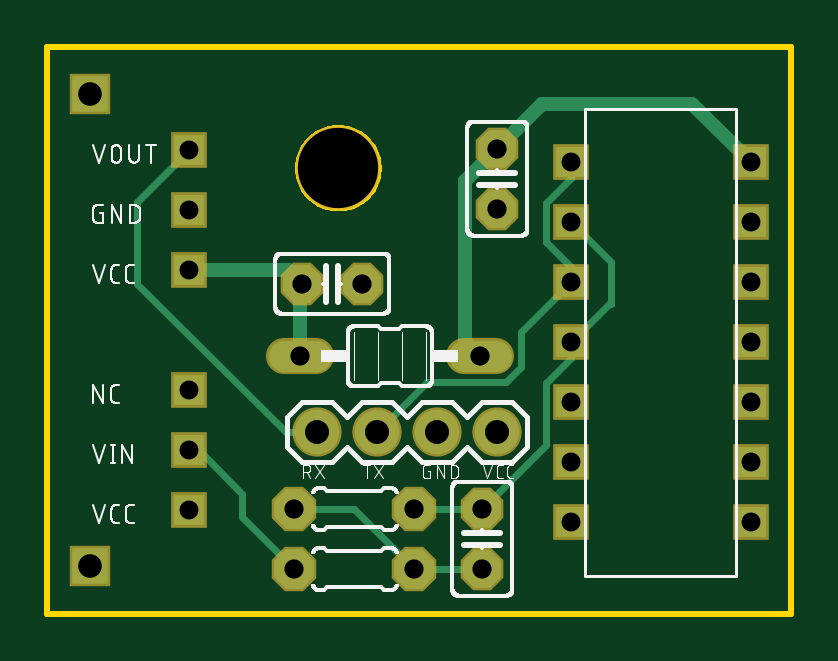
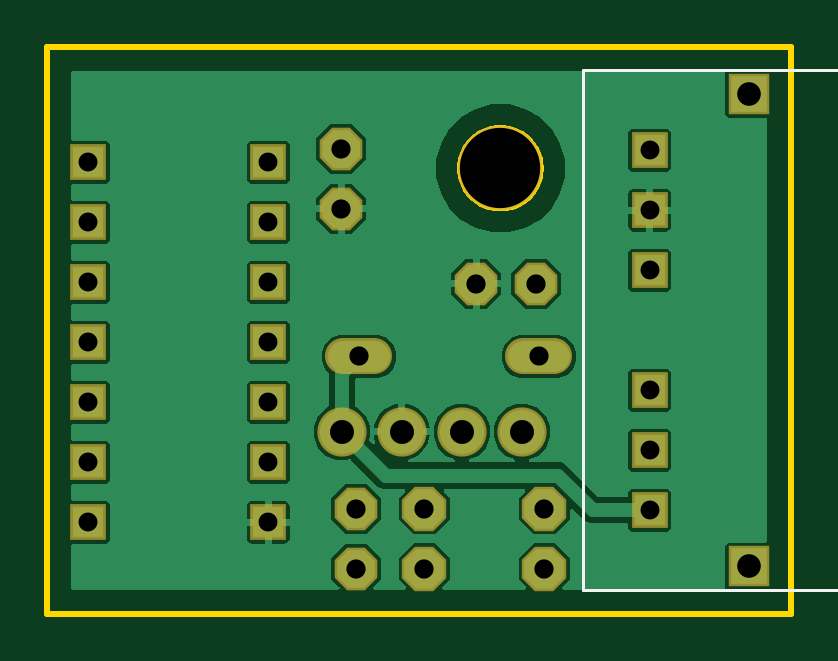
Circuit board: 8 layer files. Board 31.5 x 24.0 mm.
- bottom_copper: copper_bottom.gbr (31881 bytes)
- top_copper: copper_top.gbr (2469 bytes)
- drill: drill_1_16.xln (669 bytes)
- outline: profile.gbr (2062 bytes)
- bottom_silk: silkscreen_bottom.gbr (261 bytes)
- top_silk: silkscreen_top.gbr (98358 bytes)
- bottom_mask: soldermask_bottom.gbr (1183 bytes)
- top_mask: soldermask_top.gbr (1180 bytes)

=== bottom_copper: copper_bottom.gbr (31881 bytes, source omitted) ===
=== top_copper: copper_top.gbr ===
G04 EAGLE Gerber RS-274X export*
G75*
%MOMM*%
%FSLAX34Y34*%
%LPD*%
%INTop Copper*%
%IPPOS*%
%AMOC8*
5,1,8,0,0,1.08239X$1,22.5*%
G01*
%ADD10P,1.732040X8X22.500000*%
%ADD11P,1.732040X8X112.500000*%
%ADD12P,1.732040X8X292.500000*%
%ADD13C,1.879600*%
%ADD14C,1.320800*%
%ADD15R,1.308000X1.308000*%
%ADD16R,1.508000X1.508000*%
%ADD17P,1.814519X8X202.500000*%
%ADD18C,0.609600*%
%ADD19C,0.304800*%


D10*
X107950Y139700D03*
X133350Y139700D03*
D11*
X184150Y19050D03*
X184150Y44450D03*
D12*
X190500Y196850D03*
X190500Y171450D03*
D13*
X114150Y77000D03*
X139550Y77000D03*
X164950Y77000D03*
X190350Y77000D03*
D14*
X189704Y108900D02*
X176496Y108900D01*
X113504Y108900D02*
X100296Y108900D01*
D15*
X297700Y114850D03*
X221500Y114850D03*
X297700Y140250D03*
X297700Y165650D03*
X297700Y191050D03*
X221500Y191050D03*
X221500Y165650D03*
X221500Y140250D03*
X221500Y89450D03*
X221500Y64050D03*
X221500Y38650D03*
X297700Y89450D03*
X297700Y64050D03*
X297700Y38650D03*
X60000Y145400D03*
X60000Y170800D03*
X60000Y196200D03*
X60000Y94600D03*
X60000Y69200D03*
X60000Y43800D03*
D16*
X18000Y20000D03*
X18000Y220000D03*
D17*
X155400Y19050D03*
X104600Y19050D03*
X155400Y44450D03*
X104600Y44450D03*
D18*
X176911Y183261D02*
X190500Y196850D01*
X209550Y215900D01*
X272850Y215900D02*
X297700Y191050D01*
X272850Y215900D02*
X209550Y215900D01*
X176911Y115089D02*
X183100Y108900D01*
X176911Y115089D02*
X176911Y183261D01*
D19*
X200372Y104481D02*
X194123Y98232D01*
X160782Y98232D02*
X139550Y77000D01*
X160782Y98232D02*
X194123Y98232D01*
X200372Y119122D02*
X221500Y140250D01*
X200372Y119122D02*
X200372Y104481D01*
X210896Y157427D02*
X210896Y173873D01*
X221500Y146823D02*
X221500Y140250D01*
X221500Y184477D02*
X221500Y191050D01*
X210896Y157427D02*
X221500Y146823D01*
X210896Y173873D02*
X221500Y184477D01*
X114150Y77000D02*
X100800Y77000D01*
X38100Y139700D01*
X38100Y174300D01*
X60000Y196200D01*
D18*
X106900Y138650D02*
X106900Y108900D01*
X106900Y138650D02*
X107950Y139700D01*
X102250Y145400D01*
X60000Y145400D01*
D19*
X82550Y41100D02*
X104600Y19050D01*
X82550Y41100D02*
X82550Y50800D01*
X64150Y69200D01*
X60000Y69200D01*
X104600Y44450D02*
X130000Y44450D01*
X155400Y19050D01*
X184150Y19050D01*
X184150Y44450D02*
X155400Y44450D01*
X238454Y148696D02*
X221500Y165650D01*
X238454Y148696D02*
X238454Y131269D01*
X221500Y108277D02*
X210896Y97673D01*
X210896Y71196D02*
X184150Y44450D01*
X210896Y71196D02*
X210896Y97673D01*
X221500Y114850D02*
X237919Y131269D01*
X238454Y131269D01*
X221500Y114850D02*
X221500Y108277D01*
M02*

=== drill: drill_1_16.xln ===
M48
;GenerationSoftware,Autodesk,EAGLE,9.5.2*%
;CreationDate,2020-07-16T20:53:37Z*%
FMAT,2
ICI,OFF
METRIC,TZ,000.000
T5C0.800
T4C0.813
T3C1.000
T2C1.016
T1C3.400
%
G90
M71
T1
X12320Y18850
T2
X11415Y7700
X13955Y7700
X16495Y7700
X19035Y7700
T3
X1800Y22000
X1800Y2000
T4
X10795Y13970
X13335Y13970
X18415Y1905
X18415Y4445
X19050Y19685
X19050Y17145
X18310Y10890
X10690Y10890
X10460Y4445
X15540Y1905
X10460Y1905
X15540Y4445
T5
X29770Y11485
X22150Y11485
X29770Y14025
X29770Y16565
X22150Y3865
X29770Y8945
X29770Y6405
X29770Y3865
X6000Y14540
X6000Y17080
X6000Y19620
X6000Y9460
X6000Y6920
X6000Y4380
X22150Y19105
X29770Y19105
X22150Y14025
X22150Y8945
X22150Y6405
X22150Y16565
M30
=== outline: profile.gbr ===
G04 EAGLE Gerber RS-274X export*
G75*
%MOMM*%
%FSLAX34Y34*%
%LPD*%
%IN*%
%IPPOS*%
%AMOC8*
5,1,8,0,0,1.08239X$1,22.5*%
G01*
%ADD10C,0.254000*%


D10*
X0Y0D02*
X315000Y0D01*
X315000Y240000D01*
X0Y240000D01*
X0Y0D01*
X140200Y187943D02*
X140127Y186833D01*
X139982Y185729D01*
X139765Y184638D01*
X139477Y183563D01*
X139119Y182509D01*
X138693Y181480D01*
X138201Y180482D01*
X137644Y179518D01*
X137026Y178593D01*
X136348Y177710D01*
X135614Y176873D01*
X134827Y176086D01*
X133990Y175352D01*
X133107Y174674D01*
X132182Y174056D01*
X131218Y173499D01*
X130220Y173007D01*
X129191Y172581D01*
X128137Y172223D01*
X127062Y171935D01*
X125971Y171718D01*
X124867Y171573D01*
X123757Y171500D01*
X122643Y171500D01*
X121533Y171573D01*
X120429Y171718D01*
X119338Y171935D01*
X118263Y172223D01*
X117209Y172581D01*
X116180Y173007D01*
X115182Y173499D01*
X114218Y174056D01*
X113293Y174674D01*
X112410Y175352D01*
X111573Y176086D01*
X110786Y176873D01*
X110052Y177710D01*
X109374Y178593D01*
X108756Y179518D01*
X108199Y180482D01*
X107707Y181480D01*
X107281Y182509D01*
X106923Y183563D01*
X106635Y184638D01*
X106418Y185729D01*
X106273Y186833D01*
X106200Y187943D01*
X106200Y189057D01*
X106273Y190167D01*
X106418Y191271D01*
X106635Y192362D01*
X106923Y193437D01*
X107281Y194491D01*
X107707Y195520D01*
X108199Y196518D01*
X108756Y197482D01*
X109374Y198407D01*
X110052Y199290D01*
X110786Y200127D01*
X111573Y200914D01*
X112410Y201648D01*
X113293Y202326D01*
X114218Y202944D01*
X115182Y203501D01*
X116180Y203993D01*
X117209Y204419D01*
X118263Y204777D01*
X119338Y205065D01*
X120429Y205282D01*
X121533Y205427D01*
X122643Y205500D01*
X123757Y205500D01*
X124867Y205427D01*
X125971Y205282D01*
X127062Y205065D01*
X128137Y204777D01*
X129191Y204419D01*
X130220Y203993D01*
X131218Y203501D01*
X132182Y202944D01*
X133107Y202326D01*
X133990Y201648D01*
X134827Y200914D01*
X135614Y200127D01*
X136348Y199290D01*
X137026Y198407D01*
X137644Y197482D01*
X138201Y196518D01*
X138693Y195520D01*
X139119Y194491D01*
X139477Y193437D01*
X139765Y192362D01*
X139982Y191271D01*
X140127Y190167D01*
X140200Y189057D01*
X140200Y187943D01*
M02*

=== bottom_silk: silkscreen_bottom.gbr ===
G04 EAGLE Gerber RS-274X export*
G75*
%MOMM*%
%FSLAX34Y34*%
%LPD*%
%INSilkscreen Bottom*%
%IPPOS*%
%AMOC8*
5,1,8,0,0,1.08239X$1,22.5*%
G01*
%ADD10C,0.127000*%


D10*
X88200Y230000D02*
X-46800Y230000D01*
X-46800Y10000D01*
X88200Y10000D01*
X88200Y230000D01*
M02*

=== top_silk: silkscreen_top.gbr (98358 bytes, source omitted) ===
=== bottom_mask: soldermask_bottom.gbr ===
G04 EAGLE Gerber RS-274X export*
G75*
%MOMM*%
%FSLAX34Y34*%
%LPD*%
%INSoldermask Bottom*%
%IPPOS*%
%AMOC8*
5,1,8,0,0,1.08239X$1,22.5*%
G01*
%ADD10C,3.603200*%
%ADD11P,1.951982X8X22.500000*%
%ADD12P,1.951982X8X112.500000*%
%ADD13P,1.951982X8X292.500000*%
%ADD14C,2.082800*%
%ADD15C,1.524000*%
%ADD16R,1.511200X1.511200*%
%ADD17R,1.711200X1.711200*%
%ADD18P,2.034460X8X202.500000*%


D10*
X123200Y188500D03*
D11*
X107950Y139700D03*
X133350Y139700D03*
D12*
X184150Y19050D03*
X184150Y44450D03*
D13*
X190500Y196850D03*
X190500Y171450D03*
D14*
X114150Y77000D03*
X139550Y77000D03*
X164950Y77000D03*
X190350Y77000D03*
D15*
X189704Y108900D02*
X176496Y108900D01*
X113504Y108900D02*
X100296Y108900D01*
D16*
X297700Y114850D03*
X221500Y114850D03*
X297700Y140250D03*
X297700Y165650D03*
X297700Y191050D03*
X221500Y191050D03*
X221500Y165650D03*
X221500Y140250D03*
X221500Y89450D03*
X221500Y64050D03*
X221500Y38650D03*
X297700Y89450D03*
X297700Y64050D03*
X297700Y38650D03*
X60000Y145400D03*
X60000Y170800D03*
X60000Y196200D03*
X60000Y94600D03*
X60000Y69200D03*
X60000Y43800D03*
D17*
X18000Y20000D03*
X18000Y220000D03*
D18*
X155400Y19050D03*
X104600Y19050D03*
X155400Y44450D03*
X104600Y44450D03*
M02*

=== top_mask: soldermask_top.gbr ===
G04 EAGLE Gerber RS-274X export*
G75*
%MOMM*%
%FSLAX34Y34*%
%LPD*%
%INSoldermask Top*%
%IPPOS*%
%AMOC8*
5,1,8,0,0,1.08239X$1,22.5*%
G01*
%ADD10C,3.603200*%
%ADD11P,1.951982X8X22.500000*%
%ADD12P,1.951982X8X112.500000*%
%ADD13P,1.951982X8X292.500000*%
%ADD14C,2.082800*%
%ADD15C,1.524000*%
%ADD16R,1.511200X1.511200*%
%ADD17R,1.711200X1.711200*%
%ADD18P,2.034460X8X202.500000*%


D10*
X123200Y188500D03*
D11*
X107950Y139700D03*
X133350Y139700D03*
D12*
X184150Y19050D03*
X184150Y44450D03*
D13*
X190500Y196850D03*
X190500Y171450D03*
D14*
X114150Y77000D03*
X139550Y77000D03*
X164950Y77000D03*
X190350Y77000D03*
D15*
X189704Y108900D02*
X176496Y108900D01*
X113504Y108900D02*
X100296Y108900D01*
D16*
X297700Y114850D03*
X221500Y114850D03*
X297700Y140250D03*
X297700Y165650D03*
X297700Y191050D03*
X221500Y191050D03*
X221500Y165650D03*
X221500Y140250D03*
X221500Y89450D03*
X221500Y64050D03*
X221500Y38650D03*
X297700Y89450D03*
X297700Y64050D03*
X297700Y38650D03*
X60000Y145400D03*
X60000Y170800D03*
X60000Y196200D03*
X60000Y94600D03*
X60000Y69200D03*
X60000Y43800D03*
D17*
X18000Y20000D03*
X18000Y220000D03*
D18*
X155400Y19050D03*
X104600Y19050D03*
X155400Y44450D03*
X104600Y44450D03*
M02*

